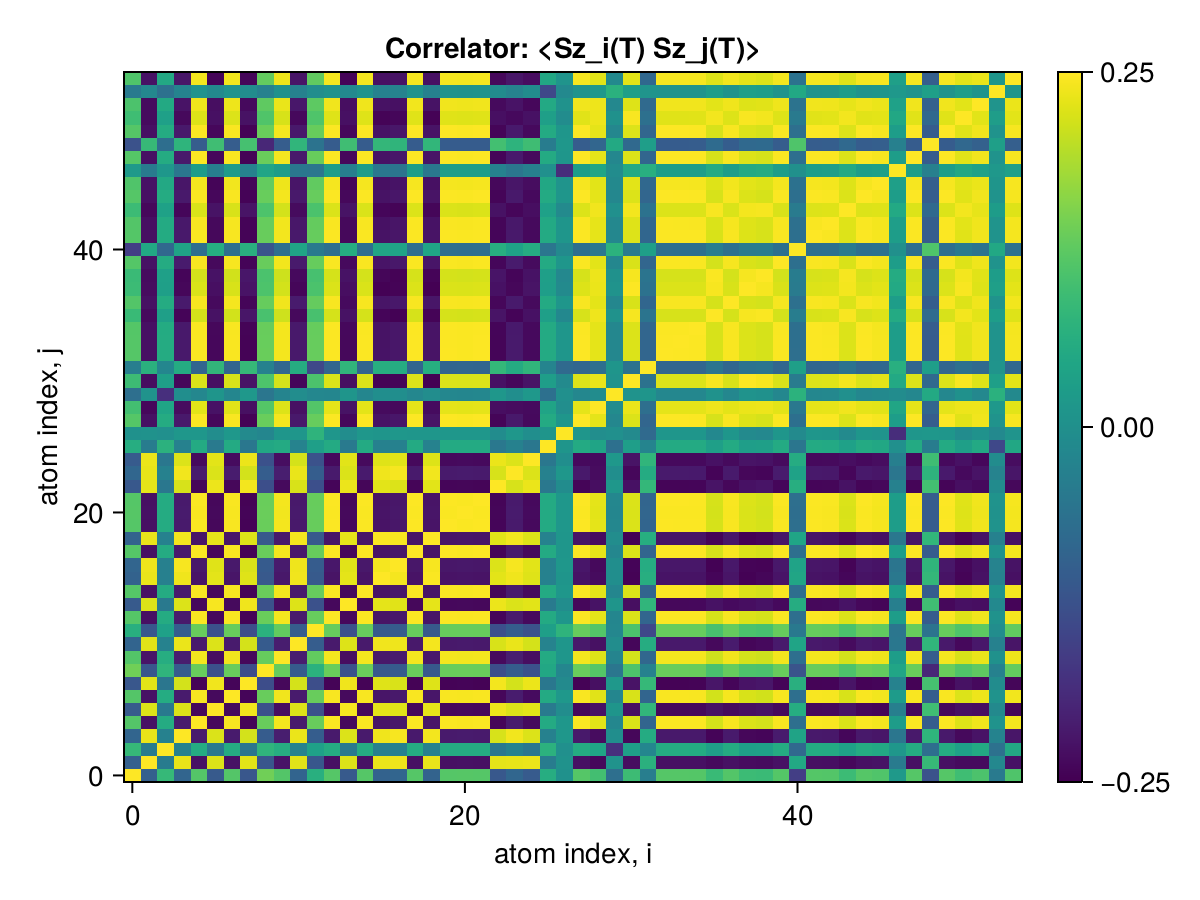

Values plotted in this chart, from the file beside it:
x1, x2, x3, x4, x5, x6, x7, x8, x9, x10, x11, x12, x13, x14, x15, x16, x17, x18, x19, x20, x21, x22, x23, x24
0.25, -0.09889, 0.0849, -0.08865, 0.1171, -0.1097, 0.117, -0.1158, 0.142, 0.1167, -0.08969, 0.06573, 0.1184, -0.1092, 0.1186, -0.09441, -0.08918, 0.1181, -0.09277, 0.1183, 0.119, 0.1183, -0.1131, -0.08642
-0.09889, 0.25, -0.04274, 0.2335, -0.2281, 0.224, -0.2266, 0.2283, -0.1168, -0.2234, 0.2276, -0.1152, -0.229, 0.2236, -0.2284, 0.2348, 0.2375, -0.2296, 0.2342, -0.229, -0.2279, -0.2294, 0.2309, 0.2334
0.0849, -0.04274, 0.25, -0.03189, 0.05671, -0.04815, 0.05787, -0.05442, 0.07598, 0.06131, -0.02945, 0.03477, 0.05728, -0.04773, 0.05682, -0.03283, -0.03268, 0.05672, -0.03108, 0.05679, 0.05744, 0.05673, -0.05173, -0.03143
-0.08865, 0.2335, -0.03189, 0.25, -0.2146, 0.2234, -0.2132, 0.2175, -0.1058, -0.2099, 0.235, -0.1035, -0.2154, 0.2238, -0.2149, 0.2397, 0.2446, -0.2161, 0.2415, -0.2155, -0.2144, -0.2158, 0.2204, 0.2408
0.1171, -0.2281, 0.05671, -0.2146, 0.25, -0.2388, 0.2457, -0.2449, 0.1354, 0.2414, -0.2153, 0.1352, 0.2471, -0.2384, 0.2467, -0.2238, -0.2185, 0.2478, -0.2224, 0.2473, 0.2463, 0.2477, -0.2425, -0.2143
-0.1097, 0.224, -0.04815, 0.2234, -0.2388, 0.25, -0.2374, 0.2399, -0.1274, -0.2338, 0.2242, -0.1259, -0.2394, 0.2449, -0.2391, 0.2302, 0.2271, -0.2402, 0.2313, -0.2397, -0.2386, -0.2401, 0.2367, 0.2231
0.117, -0.2266, 0.05787, -0.2132, 0.2457, -0.2374, 0.25, -0.2435, 0.135, 0.2401, -0.2138, 0.1351, 0.2457, -0.2369, 0.2453, -0.2223, -0.217, 0.2464, -0.2209, 0.2459, 0.2449, 0.2463, -0.2411, -0.2128
-0.1158, 0.2283, -0.05442, 0.2175, -0.2449, 0.2399, -0.2435, 0.25, -0.1335, -0.2399, 0.2182, -0.1319, -0.2455, 0.2396, -0.2452, 0.2262, 0.2214, -0.2463, 0.2253, -0.2458, -0.2447, -0.2461, 0.2416, 0.2172
0.142, -0.1168, 0.07598, -0.1058, 0.1354, -0.1274, 0.135, -0.1335, 0.25, 0.1339, -0.1074, 0.06914, 0.1362, -0.127, 0.1371, -0.1122, -0.1069, 0.136, -0.1106, 0.1363, 0.1367, 0.1363, -0.131, -0.1035
0.1167, -0.2234, 0.06131, -0.2099, 0.2414, -0.2338, 0.2401, -0.2399, 0.1339, 0.25, -0.2104, 0.1304, 0.2421, -0.2333, 0.2417, -0.2188, -0.2138, 0.2428, -0.2173, 0.2423, 0.2413, 0.2426, -0.2375, -0.2097
-0.08969, 0.2276, -0.02945, 0.235, -0.2153, 0.2242, -0.2138, 0.2182, -0.1074, -0.2104, 0.25, -0.1048, -0.2159, 0.2246, -0.2157, 0.2405, 0.2385, -0.2168, 0.2423, -0.2163, -0.2152, -0.2165, 0.2211, 0.2348
0.06573, -0.1152, 0.03477, -0.1035, 0.1352, -0.1259, 0.1351, -0.1319, 0.06914, 0.1304, -0.1048, 0.25, 0.1341, -0.1255, 0.1344, -0.1105, -0.1052, 0.1345, -0.1091, 0.1348, 0.1342, 0.1347, -0.1294, -0.1032
0.1184, -0.229, 0.05728, -0.2154, 0.2471, -0.2394, 0.2457, -0.2455, 0.1362, 0.2421, -0.2159, 0.1341, 0.25, -0.239, 0.2474, -0.2244, -0.2194, 0.2485, -0.223, 0.248, 0.247, 0.2483, -0.2431, -0.2151
-0.1092, 0.2236, -0.04773, 0.2238, -0.2384, 0.2449, -0.2369, 0.2396, -0.127, -0.2333, 0.2246, -0.1255, -0.239, 0.25, -0.2386, 0.2305, 0.2275, -0.2398, 0.2317, -0.2392, -0.2381, -0.2396, 0.2363, 0.2235
0.1186, -0.2284, 0.05682, -0.2149, 0.2467, -0.2391, 0.2453, -0.2452, 0.1371, 0.2417, -0.2157, 0.1344, 0.2474, -0.2386, 0.25, -0.2242, -0.2188, 0.2481, -0.2228, 0.2476, 0.2466, 0.248, -0.2428, -0.2146
-0.09441, 0.2348, -0.03283, 0.2397, -0.2238, 0.2302, -0.2223, 0.2262, -0.1122, -0.2188, 0.2405, -0.1105, -0.2244, 0.2305, -0.2242, 0.25, 0.2433, -0.2253, 0.2475, -0.2248, -0.2237, -0.2251, 0.2292, 0.2394
-0.08918, 0.2375, -0.03268, 0.2446, -0.2185, 0.2271, -0.217, 0.2214, -0.1069, -0.2138, 0.2385, -0.1052, -0.2194, 0.2275, -0.2188, 0.2433, 0.25, -0.2201, 0.2451, -0.2195, -0.2184, -0.2198, 0.2243, 0.2444
0.1181, -0.2296, 0.05672, -0.2161, 0.2478, -0.2402, 0.2464, -0.2463, 0.136, 0.2428, -0.2168, 0.1345, 0.2485, -0.2398, 0.2481, -0.2253, -0.2201, 0.25, -0.2239, 0.2487, 0.2477, 0.2491, -0.2439, -0.2159
-0.09277, 0.2342, -0.03108, 0.2415, -0.2224, 0.2313, -0.2209, 0.2253, -0.1106, -0.2173, 0.2423, -0.1091, -0.223, 0.2317, -0.2228, 0.2475, 0.2451, -0.2239, 0.25, -0.2234, -0.2223, -0.2237, 0.2282, 0.2413
0.1183, -0.229, 0.05679, -0.2155, 0.2473, -0.2397, 0.2459, -0.2458, 0.1363, 0.2423, -0.2163, 0.1348, 0.248, -0.2392, 0.2476, -0.2248, -0.2195, 0.2487, -0.2234, 0.25, 0.2472, 0.2486, -0.2434, -0.2153
0.119, -0.2279, 0.05744, -0.2144, 0.2463, -0.2386, 0.2449, -0.2447, 0.1367, 0.2413, -0.2152, 0.1342, 0.247, -0.2381, 0.2466, -0.2237, -0.2184, 0.2477, -0.2223, 0.2472, 0.25, 0.2475, -0.2423, -0.2142
0.1183, -0.2294, 0.05673, -0.2158, 0.2477, -0.2401, 0.2463, -0.2461, 0.1363, 0.2426, -0.2165, 0.1347, 0.2483, -0.2396, 0.248, -0.2251, -0.2198, 0.2491, -0.2237, 0.2486, 0.2475, 0.25, -0.2437, -0.2156
-0.1131, 0.2309, -0.05173, 0.2204, -0.2425, 0.2367, -0.2411, 0.2416, -0.131, -0.2375, 0.2211, -0.1294, -0.2431, 0.2363, -0.2428, 0.2292, 0.2243, -0.2439, 0.2282, -0.2434, -0.2423, -0.2437, 0.25, 0.2201
-0.08642, 0.2334, -0.03143, 0.2408, -0.2143, 0.2231, -0.2128, 0.2172, -0.1035, -0.2097, 0.2348, -0.1032, -0.2151, 0.2235, -0.2146, 0.2394, 0.2444, -0.2159, 0.2413, -0.2153, -0.2142, -0.2156, 0.2201, 0.25
-0.1079, 0.2356, -0.05171, 0.2241, -0.2368, 0.2294, -0.2353, 0.2358, -0.1256, -0.2322, 0.2182, -0.1241, -0.2377, 0.2288, -0.2371, 0.2261, 0.2282, -0.2383, 0.2248, -0.2377, -0.2366, -0.2381, 0.2358, 0.224
0.06123, -0.04204, 0.07008, -0.03128, 0.0537, -0.0458, 0.05394, -0.05194, 0.04851, 0.05534, -0.02778, 0.03045, 0.05479, -0.04526, 0.05387, -0.03036, -0.032, 0.0542, -0.02865, 0.05406, 0.05433, 0.05414, -0.0493, -0.03098
0.00165, 0.005169, -0.0002857, 0.0155, 0.01462, -0.005425, 0.01591, -0.01142, -0.02003, 0.01239, 0.0131, 0.07489, 0.01348, -0.005094, 0.01409, 0.01034, 0.01554, 0.01358, 0.01183, 0.01397, 0.01381, 0.01382, -0.008729, 0.01515
0.1178, -0.2296, 0.05625, -0.2167, 0.2477, -0.2407, 0.2463, -0.2463, 0.1358, 0.2426, -0.2174, 0.1343, 0.2484, -0.2403, 0.248, -0.2258, -0.2206, 0.2491, -0.2245, 0.2486, 0.2475, 0.2489, -0.2438, -0.2164
0.09971, -0.2403, 0.04301, -0.2347, 0.2295, -0.2262, 0.228, -0.2298, 0.1176, 0.2248, -0.2288, 0.116, 0.2304, -0.2258, 0.2298, -0.2359, -0.2387, 0.2311, -0.2354, 0.2305, 0.2294, 0.2308, -0.2322, -0.2346
-0.06869, 0.007092, -0.1833, -0.003205, -0.01916, 0.01084, -0.02076, 0.01704, -0.05402, -0.02543, -0.006552, -0.01776, -0.01999, 0.01039, -0.02003, -0.004449, -0.002981, -0.01928, -0.006221, -0.01942, -0.02017, -0.01933, 0.01437, -0.003577
0.09288, -0.2336, 0.03132, -0.2409, 0.2222, -0.231, 0.2207, -0.225, 0.1107, 0.2171, -0.2416, 0.109, 0.2228, -0.2314, 0.2225, -0.2468, -0.2444, 0.2237, -0.2487, 0.2232, 0.2221, 0.2234, -0.2279, -0.2406
-0.03828, 0.06855, -0.02039, 0.05742, -0.0885, 0.07904, -0.0888, 0.08505, -0.03159, -0.08448, 0.0592, -0.1425, -0.08719, 0.07868, -0.08803, 0.06369, 0.05844, -0.08748, 0.06224, -0.08787, -0.08739, -0.08768, 0.0825, 0.05739
0.118, -0.2294, 0.05643, -0.2162, 0.2477, -0.2405, 0.2463, -0.2462, 0.1359, 0.2426, -0.217, 0.1344, 0.2484, -0.24, 0.248, -0.2254, -0.2202, 0.2491, -0.2241, 0.2486, 0.2475, 0.2489, -0.2438, -0.216
0.1178, -0.2293, 0.05628, -0.2163, 0.2476, -0.2405, 0.2462, -0.2461, 0.1358, 0.2425, -0.2171, 0.1343, 0.2482, -0.2401, 0.2479, -0.2255, -0.2203, 0.249, -0.2242, 0.2485, 0.2474, 0.2488, -0.2437, -0.216
0.1176, -0.2296, 0.05606, -0.2164, 0.2472, -0.2397, 0.2458, -0.2457, 0.1355, 0.2421, -0.2172, 0.1339, 0.2478, -0.2393, 0.2475, -0.2257, -0.2204, 0.2486, -0.2243, 0.2481, 0.247, 0.2484, -0.2435, -0.2162
0.08871, -0.2372, 0.03222, -0.2446, 0.2182, -0.2271, 0.2166, -0.2211, 0.1066, 0.2135, -0.2385, 0.1049, 0.219, -0.2275, 0.2185, -0.2433, -0.2483, 0.2197, -0.2451, 0.2191, 0.218, 0.2195, -0.224, -0.2444
0.1161, -0.2284, 0.0562, -0.215, 0.2447, -0.2371, 0.2433, -0.2432, 0.1339, 0.2398, -0.2143, 0.1324, 0.2454, -0.2366, 0.245, -0.2227, -0.219, 0.2461, -0.2213, 0.2456, 0.2445, 0.2459, -0.2409, -0.2148
0.09263, -0.234, 0.03085, -0.2414, 0.2223, -0.2312, 0.2208, -0.2252, 0.1106, 0.2172, -0.2422, 0.1089, 0.2229, -0.2317, 0.2227, -0.2474, -0.245, 0.2239, -0.2493, 0.2233, 0.2222, 0.2236, -0.2281, -0.2411
0.09005, -0.2361, 0.03339, -0.2434, 0.2176, -0.2264, 0.216, -0.2205, 0.1079, 0.2129, -0.238, 0.1042, 0.2184, -0.2268, 0.2179, -0.2427, -0.2471, 0.2192, -0.2446, 0.2186, 0.2175, 0.2189, -0.2234, -0.2433
0.1173, -0.2276, 0.05623, -0.2141, 0.2459, -0.2384, 0.2445, -0.2444, 0.1351, 0.2409, -0.2149, 0.1336, 0.2466, -0.2379, 0.2462, -0.2234, -0.2181, 0.2473, -0.222, 0.2468, 0.2458, 0.2472, -0.242, -0.2139
-0.1595, 0.04986, -0.08257, 0.0404, -0.06865, 0.06031, -0.06928, 0.06638, -0.1209, -0.06905, 0.04175, -0.04817, -0.06912, 0.05988, -0.07004, 0.04509, 0.0399, -0.06858, 0.0434, -0.06906, -0.07017, -0.06895, 0.06378, 0.03801
0.1173, -0.2299, 0.05595, -0.217, 0.2471, -0.24, 0.2457, -0.2457, 0.1352, 0.2421, -0.2175, 0.1337, 0.2478, -0.2396, 0.2474, -0.2259, -0.221, 0.2485, -0.2246, 0.248, 0.2469, 0.2483, -0.2434, -0.2168
0.1158, -0.2309, 0.05418, -0.2187, 0.2457, -0.2387, 0.2442, -0.2444, 0.1338, 0.2406, -0.2195, 0.1323, 0.2463, -0.2382, 0.246, -0.2279, -0.2226, 0.2471, -0.2266, 0.2466, 0.2455, 0.2469, -0.2428, -0.2184
0.09254, -0.2396, 0.03577, -0.2416, 0.2221, -0.2255, 0.2206, -0.224, 0.1104, 0.2174, -0.2358, 0.1087, 0.223, -0.2255, 0.2224, -0.2416, -0.2455, 0.2237, -0.2425, 0.2231, 0.222, 0.2234, -0.2272, -0.2415
0.1178, -0.2296, 0.05626, -0.2165, 0.2475, -0.2403, 0.2461, -0.2461, 0.1357, 0.2425, -0.2172, 0.1342, 0.2482, -0.2399, 0.2478, -0.2257, -0.2205, 0.2489, -0.2243, 0.2484, 0.2474, 0.2488, -0.2437, -0.2163
0.1129, -0.2267, 0.05122, -0.2216, 0.2427, -0.2438, 0.2413, -0.2429, 0.1308, 0.2376, -0.2224, 0.1293, 0.2434, -0.2439, 0.243, -0.2294, -0.2254, 0.2441, -0.2296, 0.2436, 0.2425, 0.244, -0.24, -0.2214
0.01973, -0.0446, 0.01487, -0.0544, 0.02536, -0.03464, 0.02391, -0.02867, 0.04419, 0.02696, -0.05202, -0.05381, 0.02669, -0.03496, 0.02611, -0.05036, -0.05503, 0.02666, -0.05187, 0.02622, 0.02626, 0.02641, -0.03137, -0.05387
0.118, -0.2296, 0.05641, -0.2164, 0.2478, -0.2405, 0.2464, -0.2463, 0.136, 0.2428, -0.2172, 0.1344, 0.2485, -0.24, 0.2481, -0.2257, -0.2204, 0.2492, -0.2243, 0.2487, 0.2476, 0.249, -0.2439, -0.2161
-0.1247, 0.0863, -0.07007, 0.07582, -0.1048, 0.09678, -0.1046, 0.1028, -0.1954, -0.1038, 0.07766, -0.06074, -0.1054, 0.09635, -0.1066, 0.08171, 0.07643, -0.1051, 0.08006, -0.1055, -0.1061, -0.1056, 0.1003, 0.07352
0.118, -0.2295, 0.0564, -0.2164, 0.2478, -0.2406, 0.2464, -0.2463, 0.1359, 0.2427, -0.2171, 0.1344, 0.2485, -0.2401, 0.2481, -0.2256, -0.2203, 0.2492, -0.2243, 0.2487, 0.2476, 0.249, -0.2439, -0.2161
0.0959, -0.2361, 0.03423, -0.2383, 0.2256, -0.2292, 0.2241, -0.2274, 0.1138, 0.2205, -0.2391, 0.1122, 0.2262, -0.2293, 0.2259, -0.2453, -0.242, 0.2271, -0.2462, 0.2266, 0.2255, 0.2268, -0.2307, -0.2381
0.1092, -0.2364, 0.05259, -0.2252, 0.239, -0.2321, 0.2376, -0.2381, 0.1271, 0.2344, -0.2192, 0.1256, 0.2399, -0.2316, 0.2393, -0.2271, -0.2293, 0.2405, -0.2259, 0.2399, 0.2389, 0.2403, -0.2376, -0.2251
-0.0453, -0.0173, -0.06424, -0.02707, 0.005933, -0.01415, 0.005488, -0.008049, -0.03161, 0.003108, -0.03045, -0.006322, 0.005233, -0.01467, 0.00575, -0.0296, -0.02744, 0.006007, -0.03136, 0.005909, 0.005269, 0.005948, -0.01073, -0.02758
0.1128, -0.2264, 0.05103, -0.2218, 0.2426, -0.2442, 0.2411, -0.2428, 0.1306, 0.2375, -0.2226, 0.1291, 0.2432, -0.2444, 0.2428, -0.2295, -0.2256, 0.244, -0.2298, 0.2434, 0.2424, 0.2438, -0.2398, -0.2216
